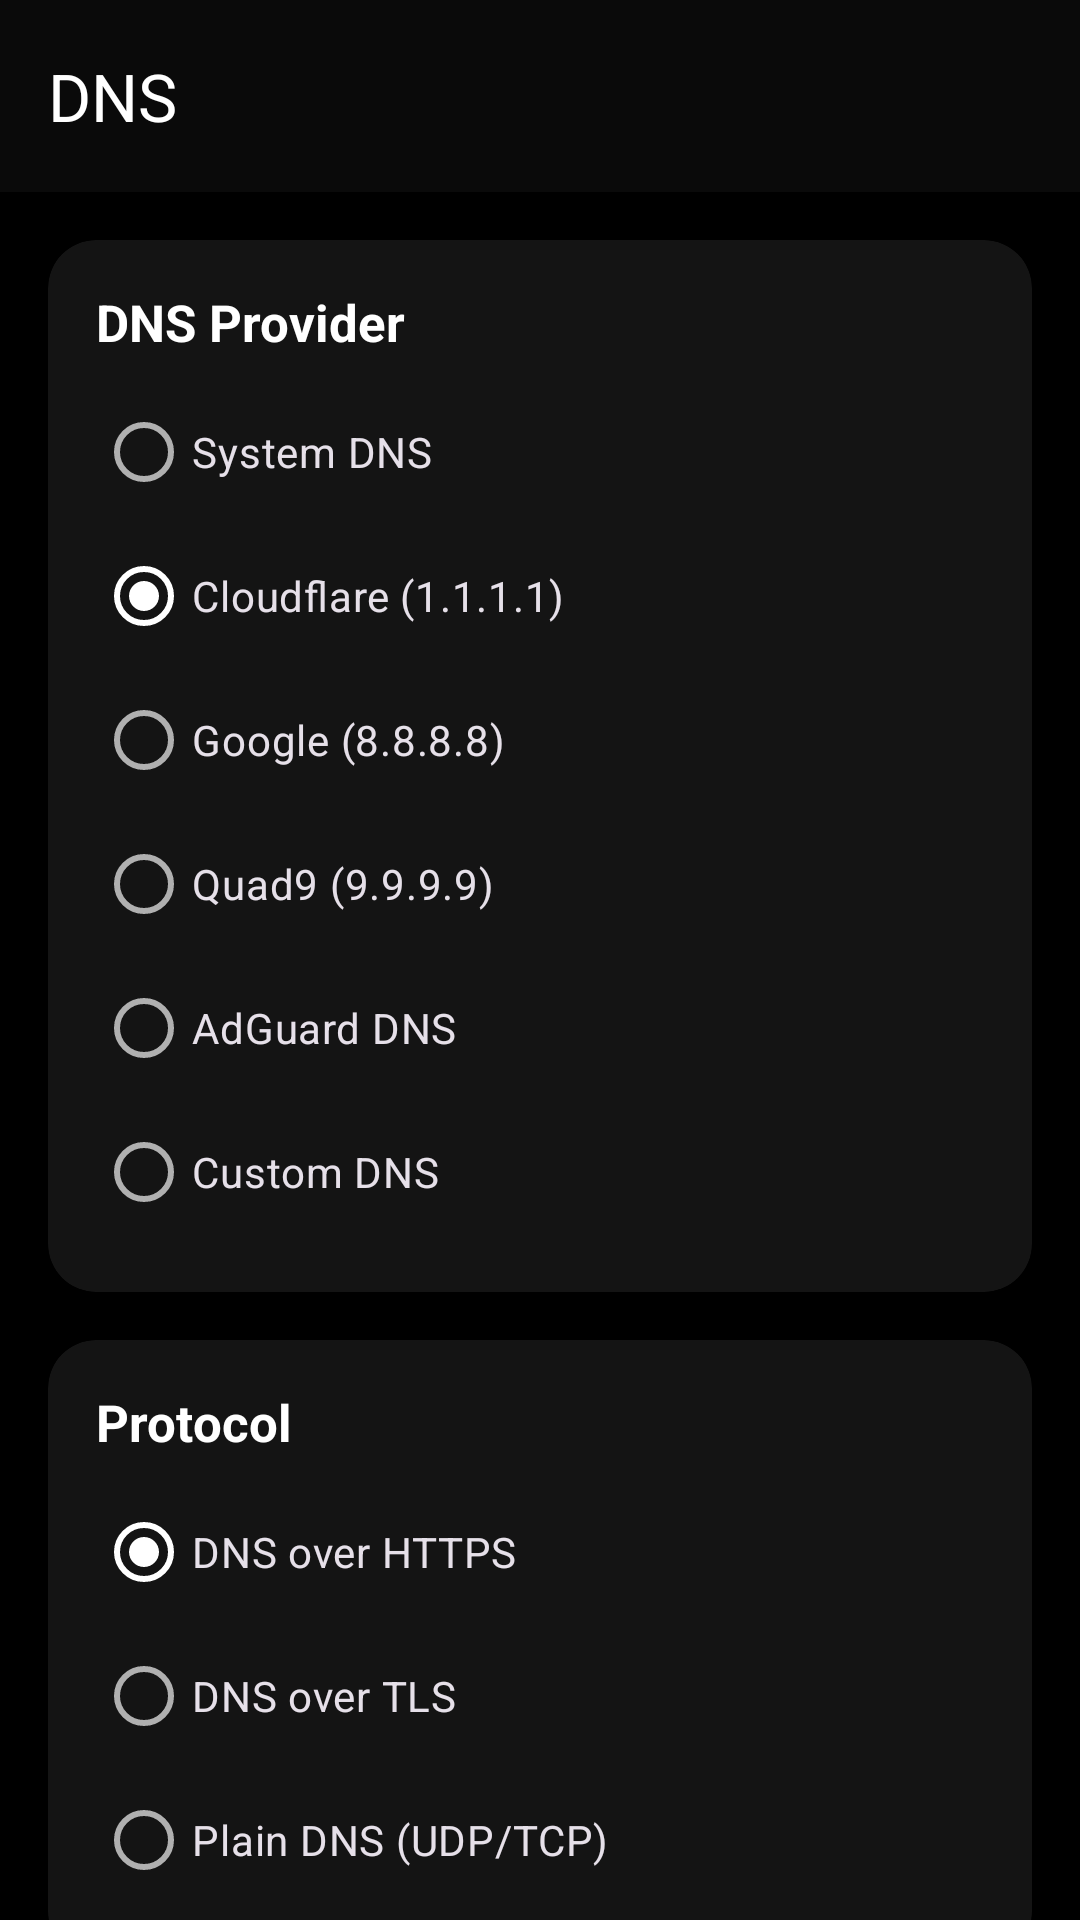

Android layout source for this screen:
<!-- AndroidManifest.xml: application theme Theme.NOichhar -->
<!-- res/layout/fragment_dns.xml -->
<?xml version="1.0" encoding="utf-8"?>
<androidx.core.widget.NestedScrollView
    xmlns:android="http://schemas.android.com/apk/res/android"
    xmlns:app="http://schemas.android.com/apk/res-auto"
    android:layout_width="match_parent"
    android:layout_height="match_parent"
    android:background="@color/background"
    android:fillViewport="true">

    <LinearLayout
        android:layout_width="match_parent"
        android:layout_height="wrap_content"
        android:orientation="vertical">

        <com.google.android.material.appbar.MaterialToolbar
            android:layout_width="match_parent"
            android:layout_height="?attr/actionBarSize"
            android:background="@color/surface"
            app:title="@string/dns"
            app:titleTextColor="@color/text_primary" />

        <androidx.cardview.widget.CardView
            android:id="@+id/card_private_dns_warning"
            android:layout_width="match_parent"
            android:layout_height="wrap_content"
            style="@style/CardStyle"
            android:visibility="gone"
            android:layout_marginTop="@dimen/margin_medium">

            <LinearLayout
                android:layout_width="match_parent"
                android:layout_height="wrap_content"
                android:orientation="vertical">

                <TextView
                    android:id="@+id/tv_private_dns_warning"
                    android:layout_width="match_parent"
                    android:layout_height="wrap_content"
                    android:text="@string/private_dns_warning"
                    android:textSize="@dimen/text_body"
                    android:textColor="@color/text_primary" />

                <com.google.android.material.button.MaterialButton
                    android:id="@+id/btn_network_settings"
                    android:layout_width="match_parent"
                    android:layout_height="48dp"
                    android:layout_marginTop="@dimen/margin_small"
                    android:text="@string/open_network_settings"
                    style="@style/Widget.Material3.Button.TonalButton" />
            </LinearLayout>
        </androidx.cardview.widget.CardView>

        <androidx.cardview.widget.CardView
            android:layout_width="match_parent"
            android:layout_height="wrap_content"
            style="@style/CardStyle"
            android:layout_marginTop="@dimen/margin_medium">

            <LinearLayout
                android:layout_width="match_parent"
                android:layout_height="wrap_content"
                android:orientation="vertical">

                <TextView
                    android:layout_width="wrap_content"
                    android:layout_height="wrap_content"
                    android:text="@string/dns_provider"
                    android:textSize="@dimen/text_subtitle"
                    android:textStyle="bold"
                    android:textColor="@color/text_primary" />

                <RadioGroup
                    android:id="@+id/rg_dns_provider"
                    android:layout_width="match_parent"
                    android:layout_height="wrap_content"
                    android:layout_marginTop="@dimen/margin_small">

                    <RadioButton
                        android:id="@+id/rb_system_dns"
                        android:layout_width="match_parent"
                        android:layout_height="48dp"
                        android:text="@string/system_dns" />

                    <RadioButton
                        android:id="@+id/rb_cloudflare"
                        android:layout_width="match_parent"
                        android:layout_height="48dp"
                        android:text="Cloudflare (1.1.1.1)"
                        android:checked="true" />

                    <RadioButton
                        android:id="@+id/rb_google"
                        android:layout_width="match_parent"
                        android:layout_height="48dp"
                        android:text="Google (8.8.8.8)" />

                    <RadioButton
                        android:id="@+id/rb_quad9"
                        android:layout_width="match_parent"
                        android:layout_height="48dp"
                        android:text="Quad9 (9.9.9.9)" />

                    <RadioButton
                        android:id="@+id/rb_adguard"
                        android:layout_width="match_parent"
                        android:layout_height="48dp"
                        android:text="AdGuard DNS" />

                    <RadioButton
                        android:id="@+id/rb_custom"
                        android:layout_width="match_parent"
                        android:layout_height="48dp"
                        android:text="@string/custom_dns" />
                </RadioGroup>

                <com.google.android.material.textfield.TextInputLayout
                    android:id="@+id/til_custom_dns"
                    android:layout_width="match_parent"
                    android:layout_height="wrap_content"
                    android:visibility="gone"
                    android:layout_marginTop="@dimen/margin_small"
                    app:helperText="@string/custom_endpoint_helper"
                    app:helperTextEnabled="true"
                    style="@style/Widget.Material3.TextInputLayout.OutlinedBox">

                    <com.google.android.material.textfield.TextInputEditText
                        android:id="@+id/et_custom_dns"
                        android:layout_width="match_parent"
                        android:layout_height="wrap_content"
                        android:hint="@string/custom_endpoint_doh_hint"
                        android:inputType="textUri"
                        android:maxLines="1" />
                </com.google.android.material.textfield.TextInputLayout>

                <com.google.android.material.button.MaterialButton
                    android:id="@+id/btn_custom_dns_dialog"
                    android:layout_width="match_parent"
                    android:layout_height="48dp"
                    android:layout_marginTop="@dimen/margin_small"
                    android:text="@string/advanced_custom_dns"
                    android:visibility="gone"
                    style="@style/Widget.Material3.Button.TextButton" />
            </LinearLayout>
        </androidx.cardview.widget.CardView>

        <androidx.cardview.widget.CardView
            android:layout_width="match_parent"
            android:layout_height="wrap_content"
            style="@style/CardStyle"
            android:layout_marginTop="@dimen/margin_small">

            <LinearLayout
                android:layout_width="match_parent"
                android:layout_height="wrap_content"
                android:orientation="vertical">

                <TextView
                    android:layout_width="wrap_content"
                    android:layout_height="wrap_content"
                    android:text="@string/protocol"
                    android:textSize="@dimen/text_subtitle"
                    android:textStyle="bold"
                    android:textColor="@color/text_primary" />

                <RadioGroup
                    android:id="@+id/rg_dns_protocol"
                    android:layout_width="match_parent"
                    android:layout_height="wrap_content"
                    android:layout_marginTop="@dimen/margin_small">

                    <RadioButton
                        android:id="@+id/rb_doh"
                        android:layout_width="match_parent"
                        android:layout_height="48dp"
                        android:text="@string/dns_over_https"
                        android:checked="true" />

                    <RadioButton
                        android:id="@+id/rb_dot"
                        android:layout_width="match_parent"
                        android:layout_height="48dp"
                        android:text="@string/dns_over_tls" />

                    <RadioButton
                        android:id="@+id/rb_plain"
                        android:layout_width="match_parent"
                        android:layout_height="48dp"
                        android:text="@string/plain_dns" />
                </RadioGroup>
            </LinearLayout>
        </androidx.cardview.widget.CardView>

        <com.google.android.material.button.MaterialButton
            android:id="@+id/btn_save_dns"
            android:layout_width="match_parent"
            android:layout_height="56dp"
            android:layout_margin="@dimen/margin_medium"
            android:text="@string/save"
            app:cornerRadius="@dimen/button_radius" />
    </LinearLayout>
</androidx.core.widget.NestedScrollView>
<!-- resources referenced by this layout -->
<resources>
  <color name="background">#FF000000</color>
  <color name="surface">#FF0A0A0A</color>
  <color name="text_primary">#FFFFFFFF</color>
  <dimen name="button_radius">28dp</dimen>
  <dimen name="margin_medium">16dp</dimen>
  <dimen name="margin_small">8dp</dimen>
  <dimen name="text_body">15sp</dimen>
  <dimen name="text_subtitle">17sp</dimen>
  <string name="advanced_custom_dns">Use custom DNS editor</string>
  <string name="custom_dns">Custom DNS</string>
  <string name="custom_endpoint_doh_hint">https://dns.example.com/dns-query</string>
  <string name="custom_endpoint_helper">DoH: https://server/dns-query • DoT: tls://dns.example or dns.example • Plain DNS: 1.1.1.1</string>
  <string name="dns">DNS</string>
  <string name="dns_over_https">DNS over HTTPS</string>
  <string name="dns_over_tls">DNS over TLS</string>
  <string name="dns_provider">DNS Provider</string>
  <string name="open_network_settings">Open network settings</string>
  <string name="plain_dns">Plain DNS (UDP/TCP)</string>
  <string name="private_dns_warning">Android Private DNS is enabled. Turn it off in system network settings so NOichhar can filter all DNS requests.</string>
  <string name="protocol">Protocol</string>
  <string name="save">Save</string>
  <string name="system_dns">System DNS</string>
  <dimen name="card_radius">16dp</dimen>
  <dimen name="card_elevation">0dp</dimen>
  <color name="card_background">#FF141414</color>
  <dimen name="padding_medium">16dp</dimen>
  <color name="accent_primary">#FFFFFFFF</color>
  <color name="button_primary_text">#FF000000</color>
  <color name="background_card">#FF141414</color>
  <color name="accent_secondary">#FFE0E0E0</color>
  <color name="background_primary">#FF000000</color>
  <color name="background_card_elevated">#FF1A1A1A</color>
  <color name="text_secondary">#FFB0B0B0</color>
  <color name="accent_muted">#FF888888</color>
  <color name="border_subtle">#FF252525</color>
  <color name="border_medium">#FF333333</color>
  <color name="status_blocked">#FF909090</color>
  <color name="nav_background">#FF0A0A0A</color>
  <style name="ThemeOverlay.NOichhar.AlertDialog" parent="ThemeOverlay.Material3.MaterialAlertDialog">
          <item name="colorSurface">@color/background_card_elevated</item>
          <item name="colorOnSurface">@color/text_primary</item>
          <item name="android:backgroundDimAmount">0.38</item>
      </style>
  <style name="Widget.NOichhar.BottomNavigation" parent="Widget.Material3.BottomNavigationView">
          <item name="android:background">@color/surface</item>
          <item name="itemIconTint">@color/bottom_nav_color</item>
          <item name="itemTextColor">@color/bottom_nav_color</item>
          <item name="itemRippleColor">@color/ripple</item>
          <item name="itemPaddingTop">6dp</item>
          <item name="itemPaddingBottom">6dp</item>
      </style>
  <style name="Widget.NOichhar.Toolbar" parent="Widget.Material3.Toolbar">
          <item name="android:background">@color/surface</item>
          <item name="titleTextColor">@color/text_primary</item>
          <item name="navigationIconTint">@color/text_primary</item>
      </style>
  <style name="Widget.NOichhar.Button" parent="Widget.Material3.Button">
          <item name="android:minHeight">52dp</item>
          <item name="cornerRadius">@dimen/button_radius</item>
          <item name="android:textAllCaps">false</item>
          <item name="android:letterSpacing">0.01</item>
      </style>
  <style name="Widget.NOichhar.Switch" parent="Widget.Material3.CompoundButton.MaterialSwitch">
          <item name="android:minHeight">48dp</item>
      </style>
  <color name="ripple">#22FFFFFF</color>
</resources>
